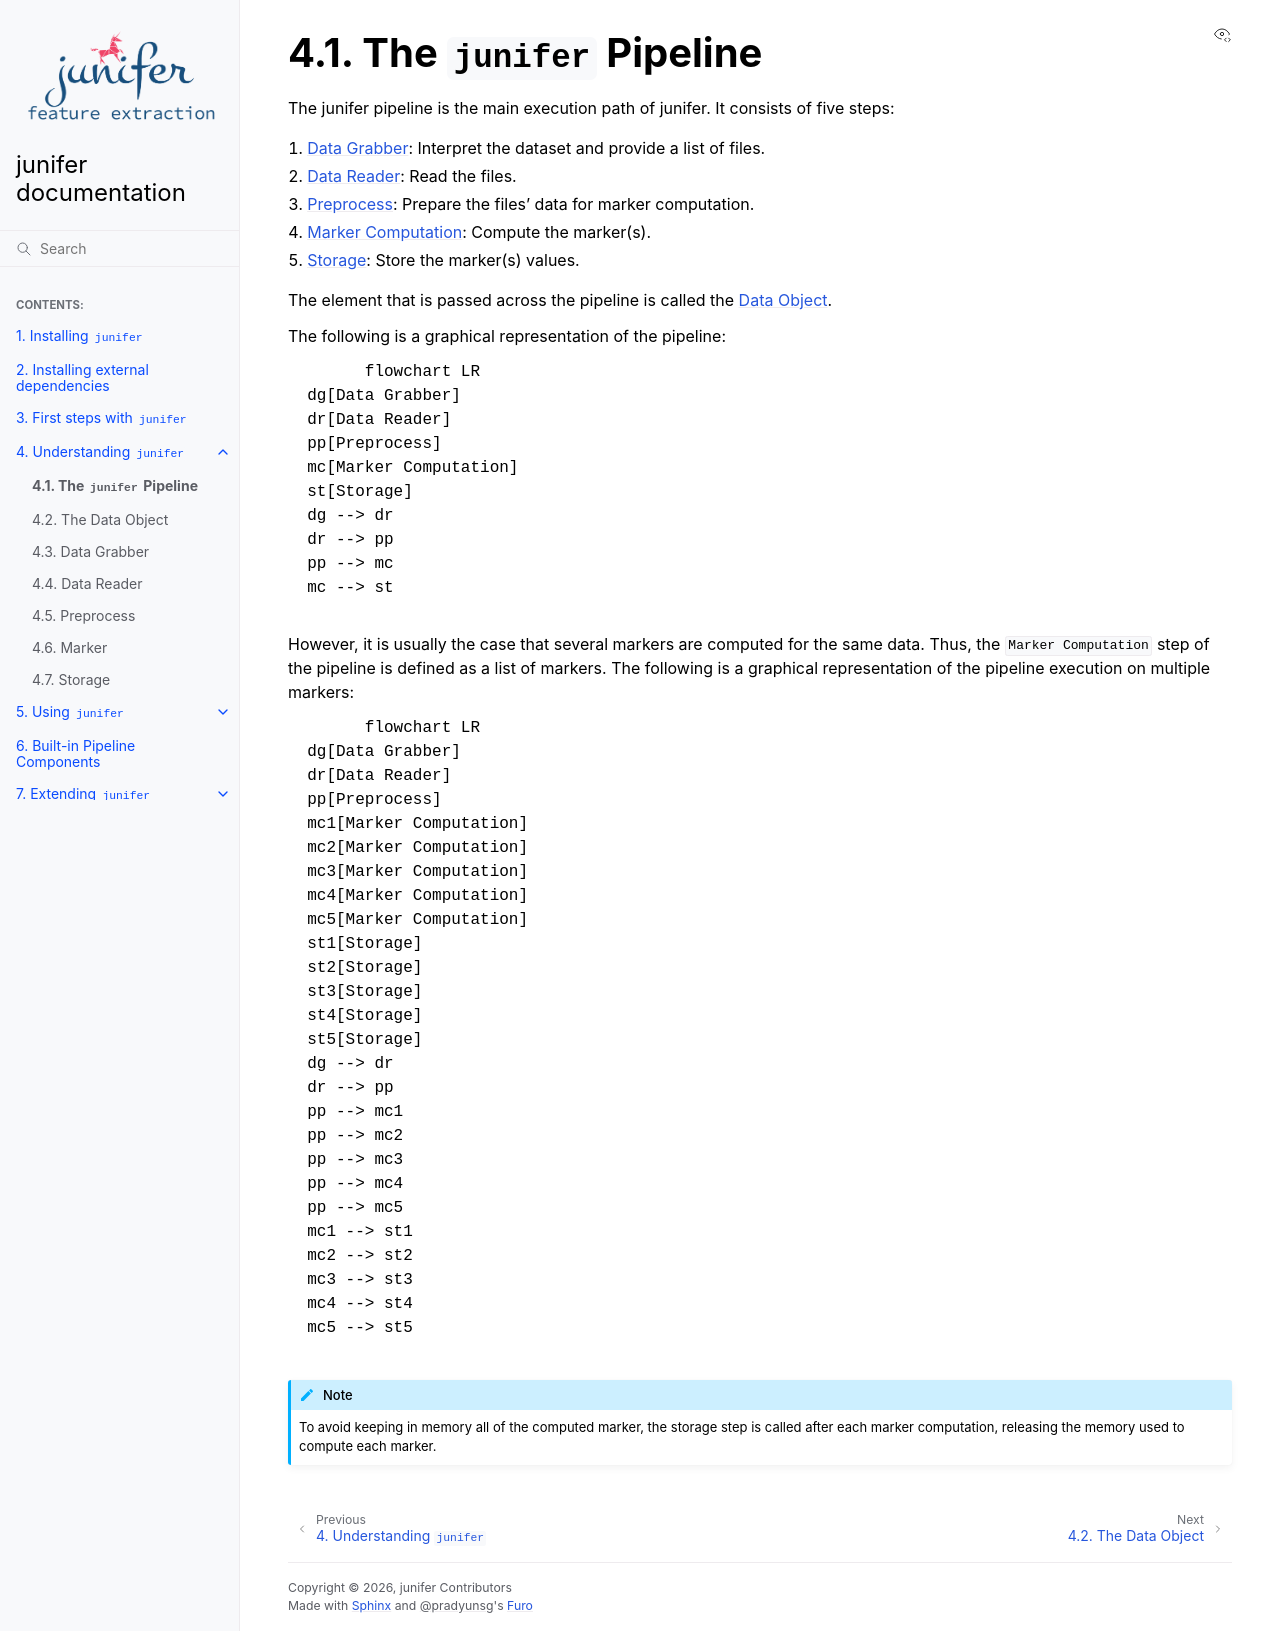

repository: juaml/junifer · page: pr-preview/pr-539/understanding/pipeline.html · generator: sphinx

.. include:: ../links.inc

.. _pipeline:

The ``junifer`` Pipeline
========================

The junifer pipeline is the main execution path of junifer. It consists of five
steps:

1. :ref:`Data Grabber <datagrabber>`: Interpret the dataset and provide a list
   of files.
2. :ref:`Data Reader <datareader>`: Read the files.
3. :ref:`Preprocess <preprocess>`: Prepare the files' data for marker
   computation.
4. :ref:`Marker Computation <marker>`: Compute the marker(s).
5. :ref:`Storage <storage>`: Store the marker(s) values.

The element that is passed across the pipeline is called the
:ref:`Data Object<data_object>`.

The following is a graphical representation of the pipeline:

.. mermaid::

   flowchart LR
     dg[Data Grabber]
     dr[Data Reader]
     pp[Preprocess]
     mc[Marker Computation]
     st[Storage]
     dg --> dr
     dr --> pp
     pp --> mc
     mc --> st


However, it is usually the case that several markers are computed for the same
data. Thus, the ``Marker Computation`` step of the pipeline is defined as a list
of markers. The following is a graphical representation of the pipeline execution
on multiple markers:

.. mermaid::

   flowchart LR
     dg[Data Grabber]
     dr[Data Reader]
     pp[Preprocess]
     mc1[Marker Computation]
     mc2[Marker Computation]
     mc3[Marker Computation]
     mc4[Marker Computation]
     mc5[Marker Computation]
     st1[Storage]
     st2[Storage]
     st3[Storage]
     st4[Storage]
     st5[Storage]
     dg --> dr
     dr --> pp
     pp --> mc1
     pp --> mc2
     pp --> mc3
     pp --> mc4
     pp --> mc5
     mc1 --> st1
     mc2 --> st2
     mc3 --> st3
     mc4 --> st4
     mc5 --> st5

.. note::

   To avoid keeping in memory all of the computed marker, the storage step is
   called after each marker computation, releasing the memory used to compute
   each marker.
